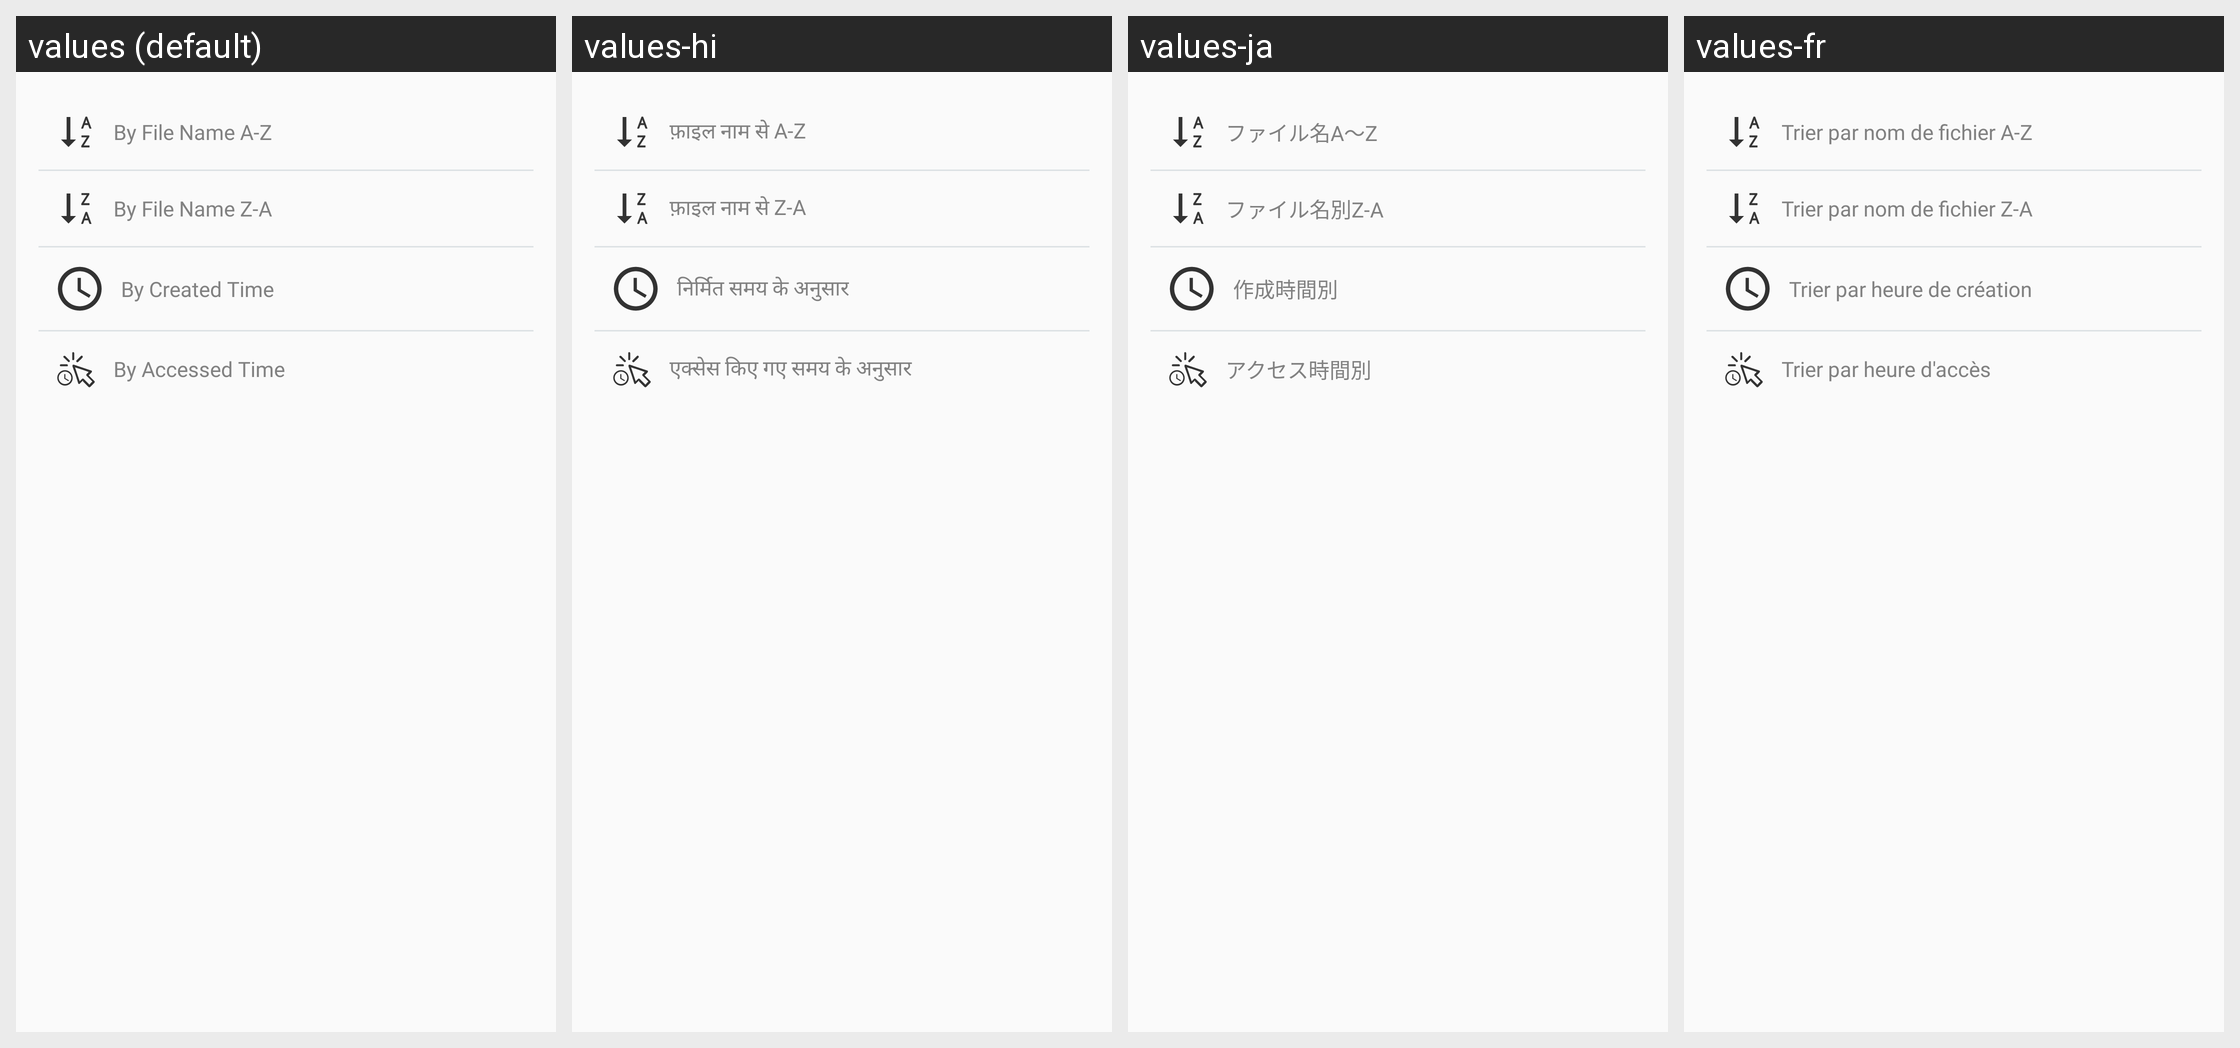

The same Android screen rendered under several of its app's locales, left to right. List the strings drawn on it with the default value and each locale's translation.
Android screen res/layout/layout_dialog_order.xml rendered under 4 locales, left to right: values (default), values-hi, values-ja, values-fr. Device: Nexus 5 (rendered at 1080×1920; each locale shown at half size, 540×960, under a caption strip naming it); theme Theme.AllDocumentReader.
Other locales in the repository, not shown: values-de, values-es, values-in, values-ko, values-ms, values-phi, values-pt, values-zh.
Strings drawn on this screen, with the default value and each locale's value (text and hints the layout hard-codes, and strings that could not be matched under every locale, appear in the picture but are not listed):

order_by_name_az
  values: By File Name A-Z
  values-hi: फ़ाइल नाम से A-Z
  values-ja: ファイル名A〜Z
  values-fr: Trier par nom de fichier A-Z

order_by_name_za
  values: By File Name Z-A
  values-hi: फ़ाइल नाम से Z-A
  values-ja: ファイル名別Z-A
  values-fr: Trier par nom de fichier Z-A

order_by_created_time
  values: By Created Time
  values-hi: निर्मित समय के अनुसार
  values-ja: 作成時間別
  values-fr: Trier par heure de création

order_by_accessed_time
  values: By Accessed Time
  values-hi: एक्सेस किए गए समय के अनुसार
  values-ja: アクセス時間別
  values-fr: Trier par heure d'accès
